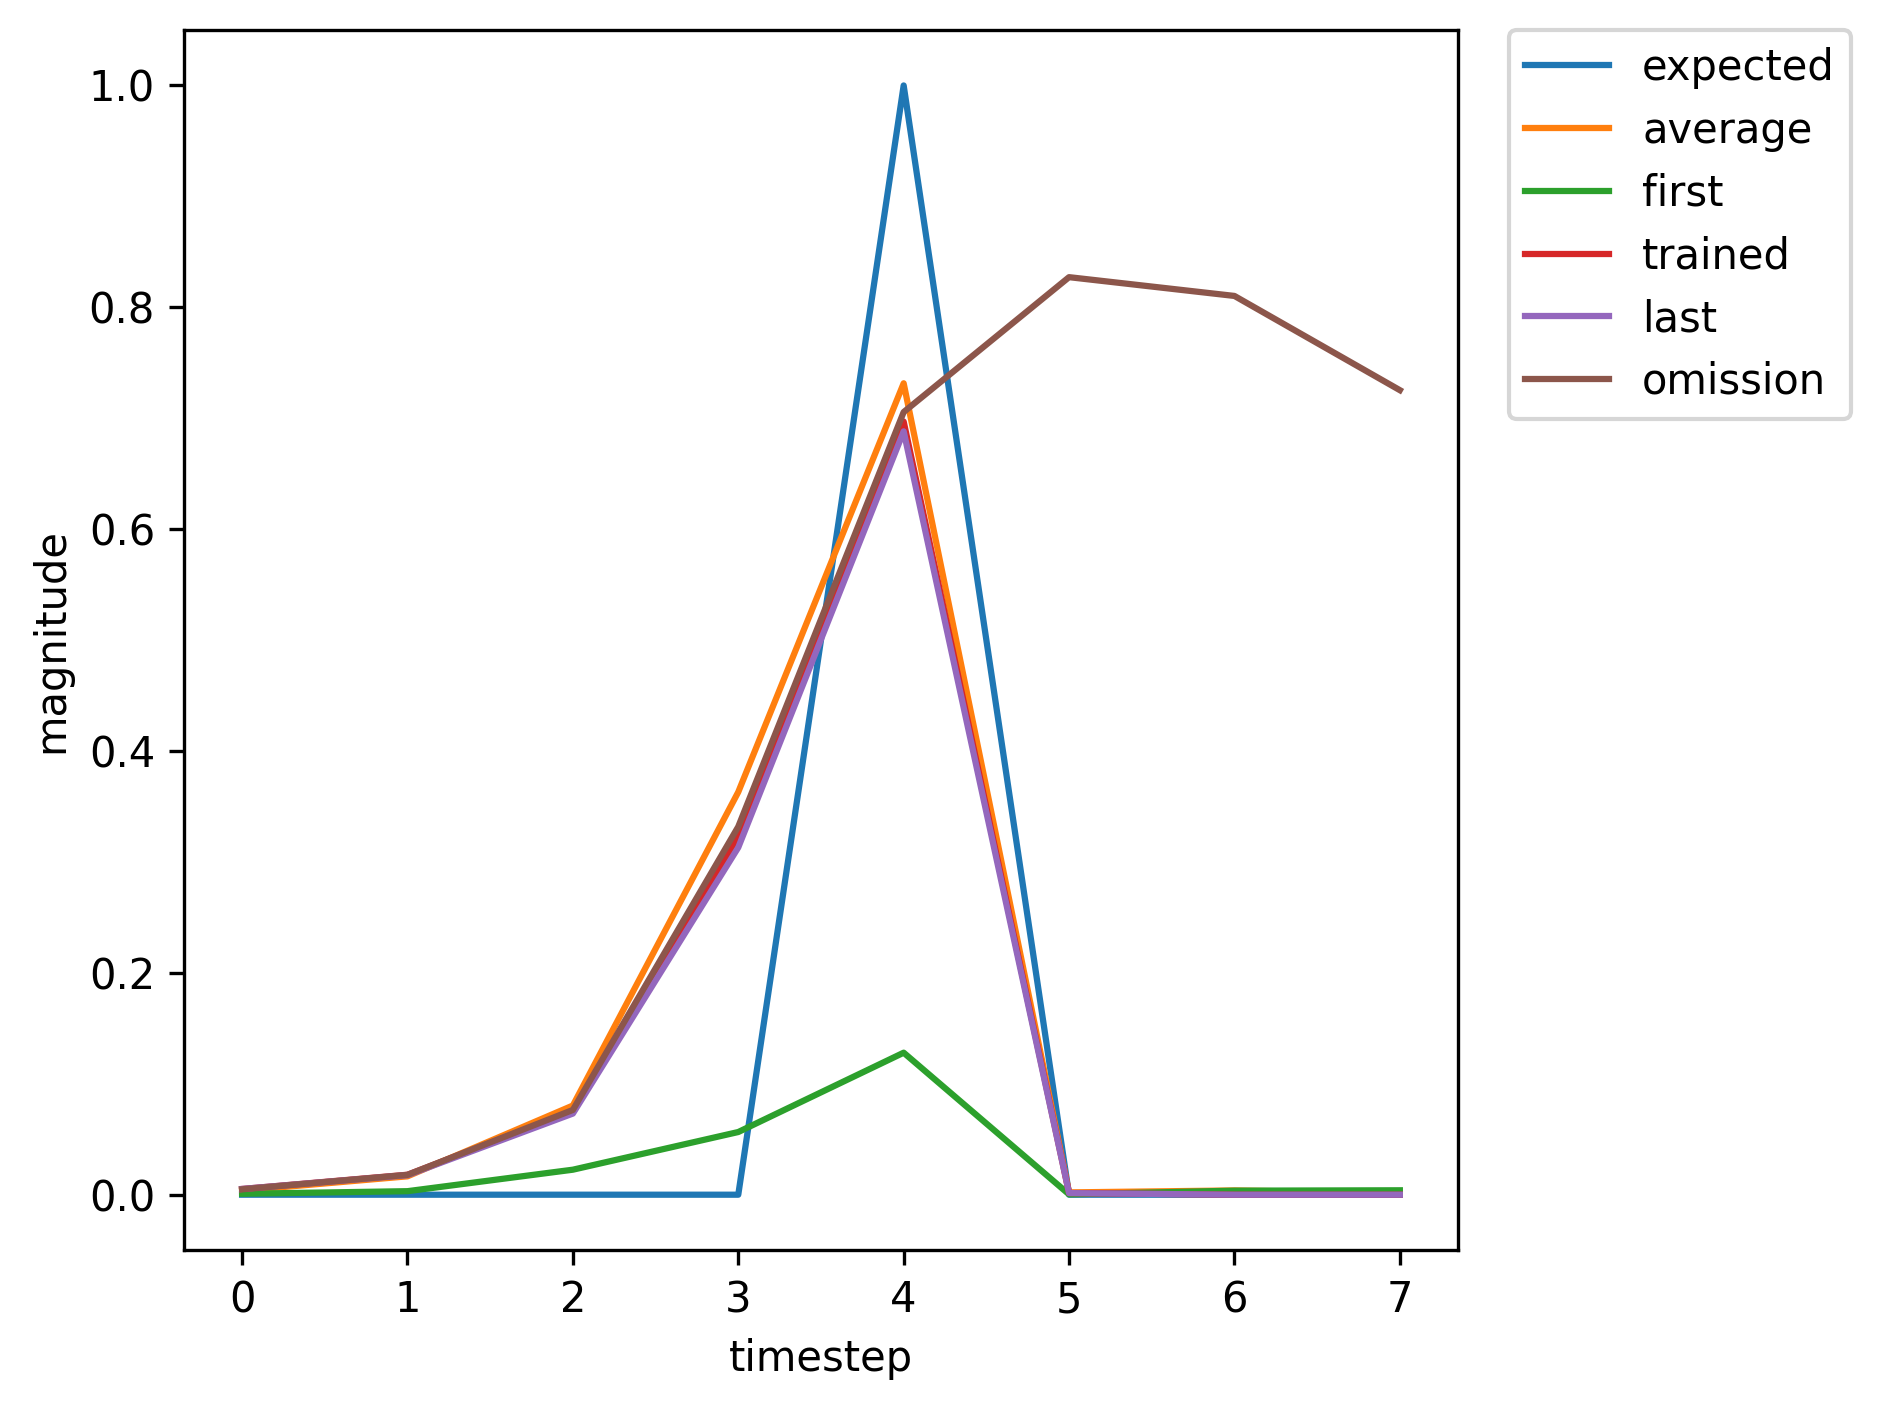

The table this chart was drawn from, first rows:
, input, expected_output, network_output
0, 1, 0, 0.0008292
1, 0, 0, 0.003179
2, 0, 0, 0.02255
3, 0, 0, 0.05651
4, 2, 1, 0.128
5, 0, 0, 0.0003246
6, 0, 0, 0.003646
7, 0, 0, 0.003985
8, 1, 0, 0.004443
9, 0, 0, 0.02765
10, 0, 0, 0.1366
11, 0, 0, 0.5592
12, 2, 1, 0.8203
13, 0, 0, 0.005448
14, 0, 0, 0.00532
15, 0, 0, 0.002571
16, 1, 0, 0.002779
17, 0, 0, 0.01293
18, 0, 0, 0.06823
19, 0, 0, 0.3107
20, 2, 1, 0.6957
21, 0, 0, 0.001547
22, 0, 0, 0.005138
23, 1, 0, 0.003382
24, 0, 0, 0.01654
25, 0, 0, 0.08347
26, 0, 0, 0.3821
27, 2, 1, 0.7474
28, 0, 0, 0.002297
29, 1, 0, 0.005178
30, 0, 0, 0.01752
31, 0, 0, 0.07285
32, 0, 0, 0.3117
33, 2, 1, 0.687
34, 0, 0, 0.001437
35, 0, 0, 0.004869
36, 1, 0, 0.003243
37, 0, 0, 0.01555
38, 0, 0, 0.07916
39, 0, 0, 0.3628
40, 2, 1, 0.7353
41, 0, 0, 0.002069
42, 1, 0, 0.005165
43, 0, 0, 0.01801
44, 0, 0, 0.07509
45, 0, 0, 0.3228
46, 2, 1, 0.697
47, 0, 0, 0.001532
48, 1, 0, 0.004878
49, 0, 0, 0.01766
50, 0, 0, 0.0753
51, 0, 0, 0.3262
52, 2, 1, 0.7009
53, 0, 0, 0.001575
54, 0, 0, 0.004908
55, 1, 0, 0.003203
56, 0, 0, 0.01523
57, 0, 0, 0.07771
58, 0, 0, 0.3561
59, 2, 1, 0.7307
... 313 more rows
